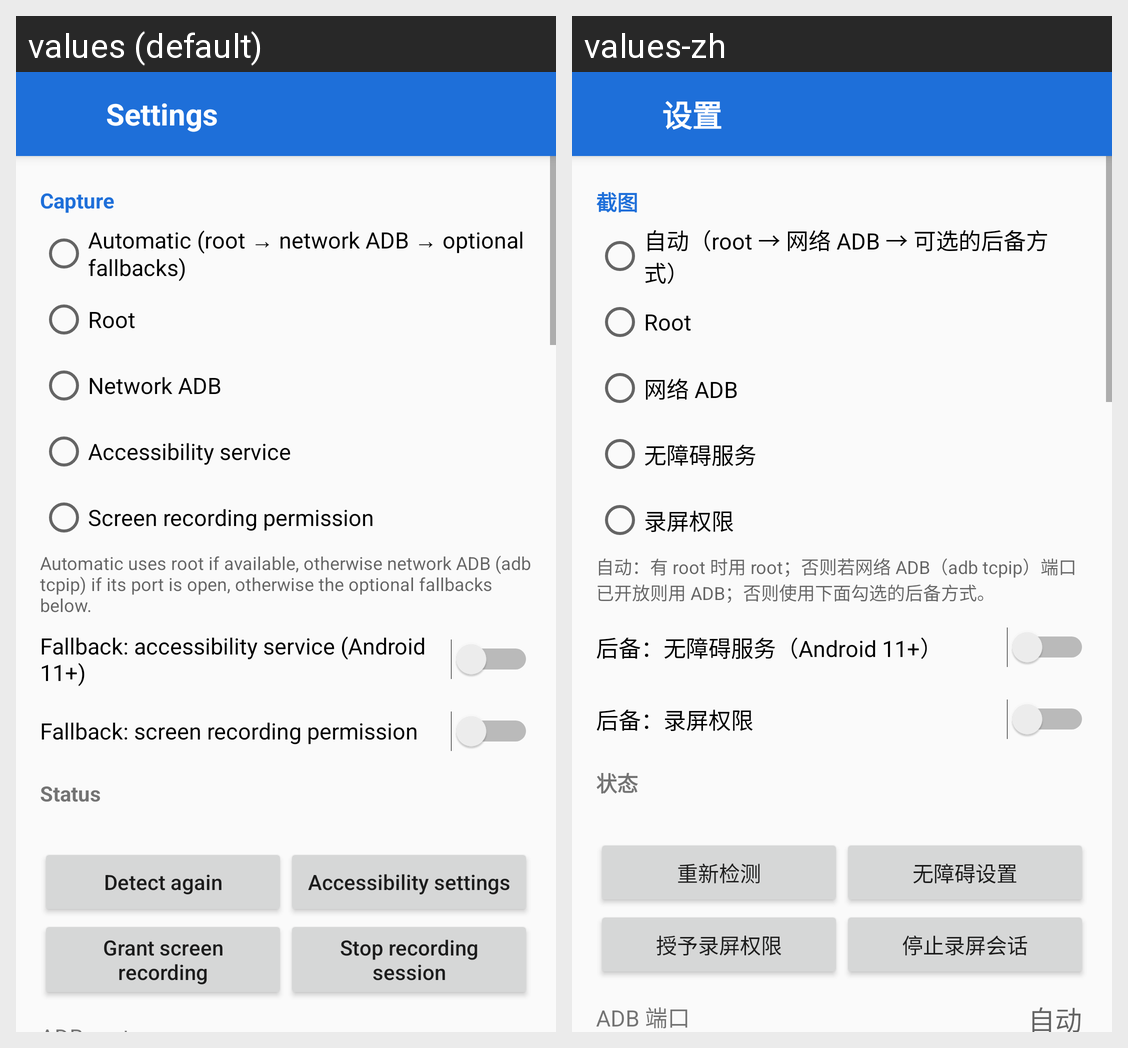

Locale-by-locale string values for the Android screen shown in this grid:
Android screen res/layout/activity_settings.xml rendered under 2 locales, left to right: values (default), values-zh. Device: Nexus 5 (rendered at 1080×1920; each locale shown at half size, 540×960, under a caption strip naming it); theme Theme.App.
Strings drawn on this screen, with the default value and each locale's value (text and hints the layout hard-codes, and strings that could not be matched under every locale, appear in the picture but are not listed):

settings
  values: Settings
  values-zh: 设置

set_capture
  values: Capture
  values-zh: 截图

method_auto
  values: Automatic (root → network ADB → optional fallbacks)
  values-zh: 自动（root → 网络 ADB → 可选的后备方式）

method_root
  values: Root
  values-zh: Root

method_adb
  values: Network ADB
  values-zh: 网络 ADB

method_accessibility
  values: Accessibility service
  values-zh: 无障碍服务

method_projection
  values: Screen recording permission
  values-zh: 录屏权限

set_method_hint
  values: Automatic uses root if available, otherwise network ADB (adb tcpip) if its port is open, otherwise the optional fallbacks below.
  values-zh: 自动：有 root 时用 root；否则若网络 ADB（adb tcpip）端口已开放则用 ADB；否则使用下面勾选的后备方式。

set_fallback_acc
  values: Fallback: accessibility service (Android 11+)
  values-zh: 后备：无障碍服务（Android 11+）

set_fallback_proj
  values: Fallback: screen recording permission
  values-zh: 后备：录屏权限

set_state
  values: Status
  values-zh: 状态

set_detect
  values: Detect again
  values-zh: 重新检测

set_open_acc
  values: Accessibility settings
  values-zh: 无障碍设置

set_grant_proj
  values: Grant screen recording
  values-zh: 授予录屏权限

set_stop_proj
  values: Stop recording session
  values-zh: 停止录屏会话
